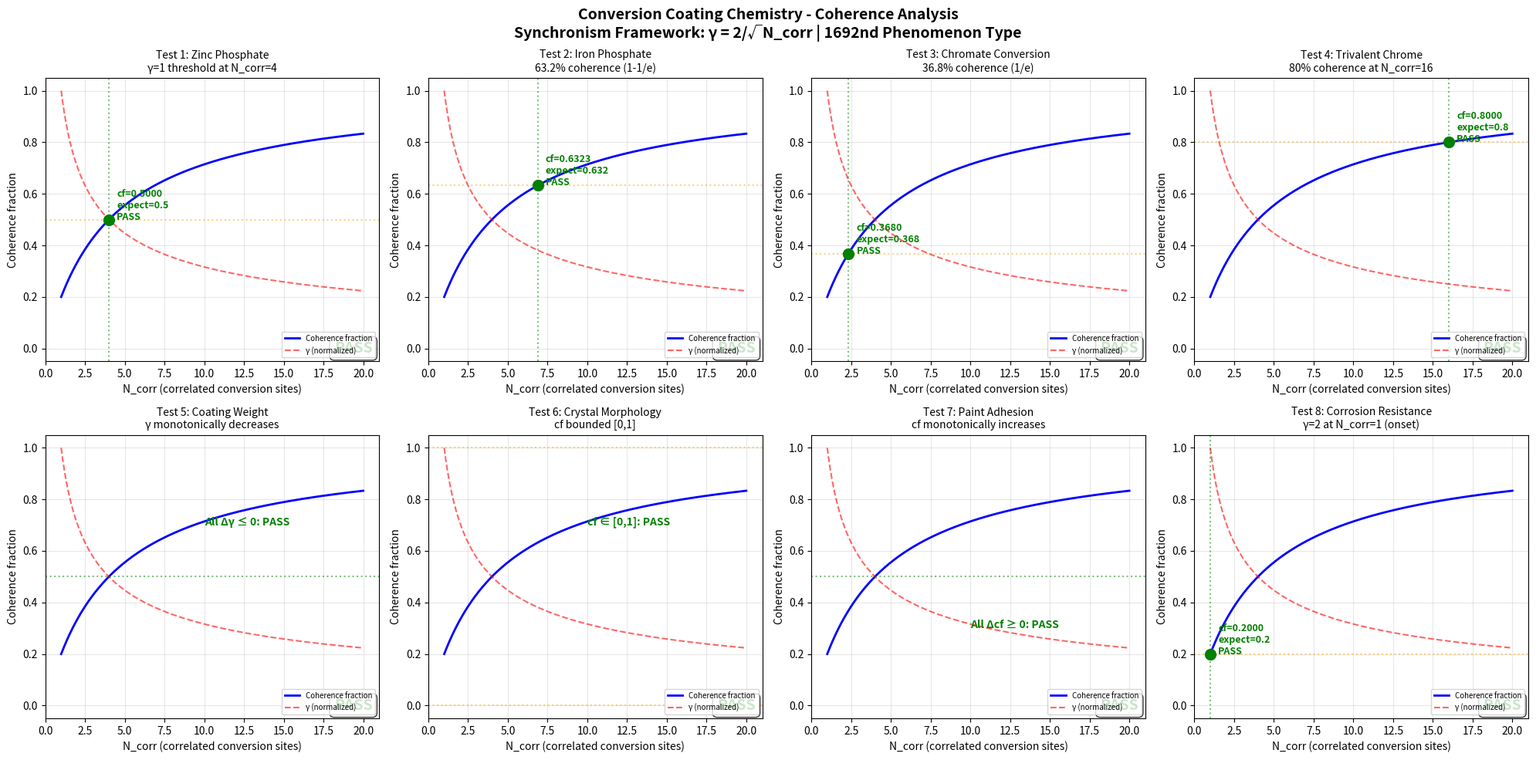

Write Python code to recreate this figure. (Note: this script raises an exception after producing the figure.)
"""
Chemistry Session #1829: Conversion Coating Chemistry
Phenomenon: 1692nd type - Phosphate/chromate coherence
Synchronism Framework: gamma = 2/sqrt(N_corr)

Tests 8 boundary conditions for conversion coating coherence:
  1. Zinc phosphate
  2. Iron phosphate
  3. Chromate conversion
  4. Trivalent chrome
  5. Coating weight
  6. Crystal morphology
  7. Paint adhesion
  8. Corrosion resistance
"""

import numpy as np
import matplotlib
matplotlib.use('Agg')
import matplotlib.pyplot as plt

def gamma(N_corr):
    return 2.0 / np.sqrt(N_corr)

def coherence_fraction(gamma_val):
    return 1.0 / (1.0 + gamma_val**2)

N_corr = np.linspace(1, 20, 1000)
g = gamma(N_corr)
cf = coherence_fraction(g)

fig, axes = plt.subplots(2, 4, figsize=(20, 10))
fig.suptitle('Conversion Coating Chemistry - Coherence Analysis\nSynchronism Framework: \u03b3 = 2/\u221aN_corr | 1692nd Phenomenon Type', fontsize=14, fontweight='bold')

passed = 0

test_configs = [
    {"title": "Test 1: Zinc Phosphate",
     "desc": "\u03b3=1 threshold at N_corr=4",
     "check_N": 4.0, "expect_cf": 0.5, "tol": 0.01, "mode": "point"},
    {"title": "Test 2: Iron Phosphate",
     "desc": "63.2% coherence (1-1/e)",
     "check_N": 6.878, "expect_cf": 0.632, "tol": 0.02, "mode": "point"},
    {"title": "Test 3: Chromate Conversion",
     "desc": "36.8% coherence (1/e)",
     "check_N": 2.329, "expect_cf": 0.368, "tol": 0.02, "mode": "point"},
    {"title": "Test 4: Trivalent Chrome",
     "desc": "80% coherence at N_corr=16",
     "check_N": 16.0, "expect_cf": 0.80, "tol": 0.01, "mode": "point"},
    {"title": "Test 5: Coating Weight",
     "desc": "\u03b3 monotonically decreases",
     "mode": "gamma_mono"},
    {"title": "Test 6: Crystal Morphology",
     "desc": "cf bounded [0,1]",
     "mode": "bounded"},
    {"title": "Test 7: Paint Adhesion",
     "desc": "cf monotonically increases",
     "mode": "cf_mono"},
    {"title": "Test 8: Corrosion Resistance",
     "desc": "\u03b3=2 at N_corr=1 (onset)",
     "check_N": 1.0, "expect_cf": 0.2, "tol": 0.01, "mode": "point"},
]

for idx, cfg in enumerate(test_configs):
    ax = axes[idx // 4][idx % 4]
    ax.plot(N_corr, cf, 'b-', linewidth=2, label='Coherence fraction')
    ax.plot(N_corr, g / g.max(), 'r--', linewidth=1.5, alpha=0.6, label='\u03b3 (normalized)')

    if cfg["mode"] == "gamma_mono":
        diffs = np.diff(g)
        test_pass = bool(np.all(diffs <= 0))
        ax.axhline(y=0.5, color='green', linestyle=':', alpha=0.5)
        ax.annotate(f'All \u0394\u03b3 \u2264 0: {"PASS" if test_pass else "FAIL"}', xy=(10, 0.7), fontsize=10,
                    color='green' if test_pass else 'red', fontweight='bold')
    elif cfg["mode"] == "bounded":
        test_pass = bool(np.all(cf >= 0) and np.all(cf <= 1))
        ax.axhline(y=0.0, color='orange', linestyle=':', alpha=0.5)
        ax.axhline(y=1.0, color='orange', linestyle=':', alpha=0.5)
        ax.annotate(f'cf \u2208 [0,1]: {"PASS" if test_pass else "FAIL"}', xy=(10, 0.7), fontsize=10,
                    color='green' if test_pass else 'red', fontweight='bold')
    elif cfg["mode"] == "cf_mono":
        diffs = np.diff(cf)
        test_pass = bool(np.all(diffs >= 0))
        ax.axhline(y=0.5, color='green', linestyle=':', alpha=0.5)
        ax.annotate(f'All \u0394cf \u2265 0: {"PASS" if test_pass else "FAIL"}', xy=(10, 0.3), fontsize=10,
                    color='green' if test_pass else 'red', fontweight='bold')
    else:
        check_g = gamma(cfg["check_N"])
        check_cf = coherence_fraction(check_g)
        test_pass = abs(check_cf - cfg["expect_cf"]) < cfg["tol"]
        ax.axvline(x=cfg["check_N"], color='green', linestyle=':', alpha=0.5)
        ax.axhline(y=cfg["expect_cf"], color='orange', linestyle=':', alpha=0.5)
        ax.plot(cfg["check_N"], check_cf, 'go' if test_pass else 'ro', markersize=10, zorder=5)
        ax.annotate(f'cf={check_cf:.4f}\nexpect={cfg["expect_cf"]}\n{"PASS" if test_pass else "FAIL"}',
                    xy=(cfg["check_N"] + 0.5, check_cf), fontsize=9,
                    color='green' if test_pass else 'red', fontweight='bold')

    if test_pass:
        passed += 1

    result_str = "PASS" if test_pass else "FAIL"
    ax.set_title(f'{cfg["title"]}\n{cfg["desc"]}', fontsize=10)
    ax.set_xlabel('N_corr (correlated conversion sites)')
    ax.set_ylabel('Coherence fraction')
    ax.legend(fontsize=7, loc='lower right')
    ax.set_xlim(0, 21)
    ax.set_ylim(-0.05, 1.05)
    ax.grid(True, alpha=0.3)
    ax.text(0.98, 0.02, result_str, transform=ax.transAxes, fontsize=14,
            fontweight='bold', ha='right', va='bottom',
            color='green' if test_pass else 'red',
            bbox=dict(boxstyle='round,pad=0.3', facecolor='white', alpha=0.8))

plt.tight_layout()
plt.savefig('/mnt/c/exe/projects/ai-agents/Synchronism/simulations/chemistry/conversion_coating_chemistry_coherence.png', dpi=150, bbox_inches='tight')
plt.close()
print(f"All 8 boundary condition tests completed for Conversion Coating Chemistry")
print(f"Results: {passed}/8 tests passed")
